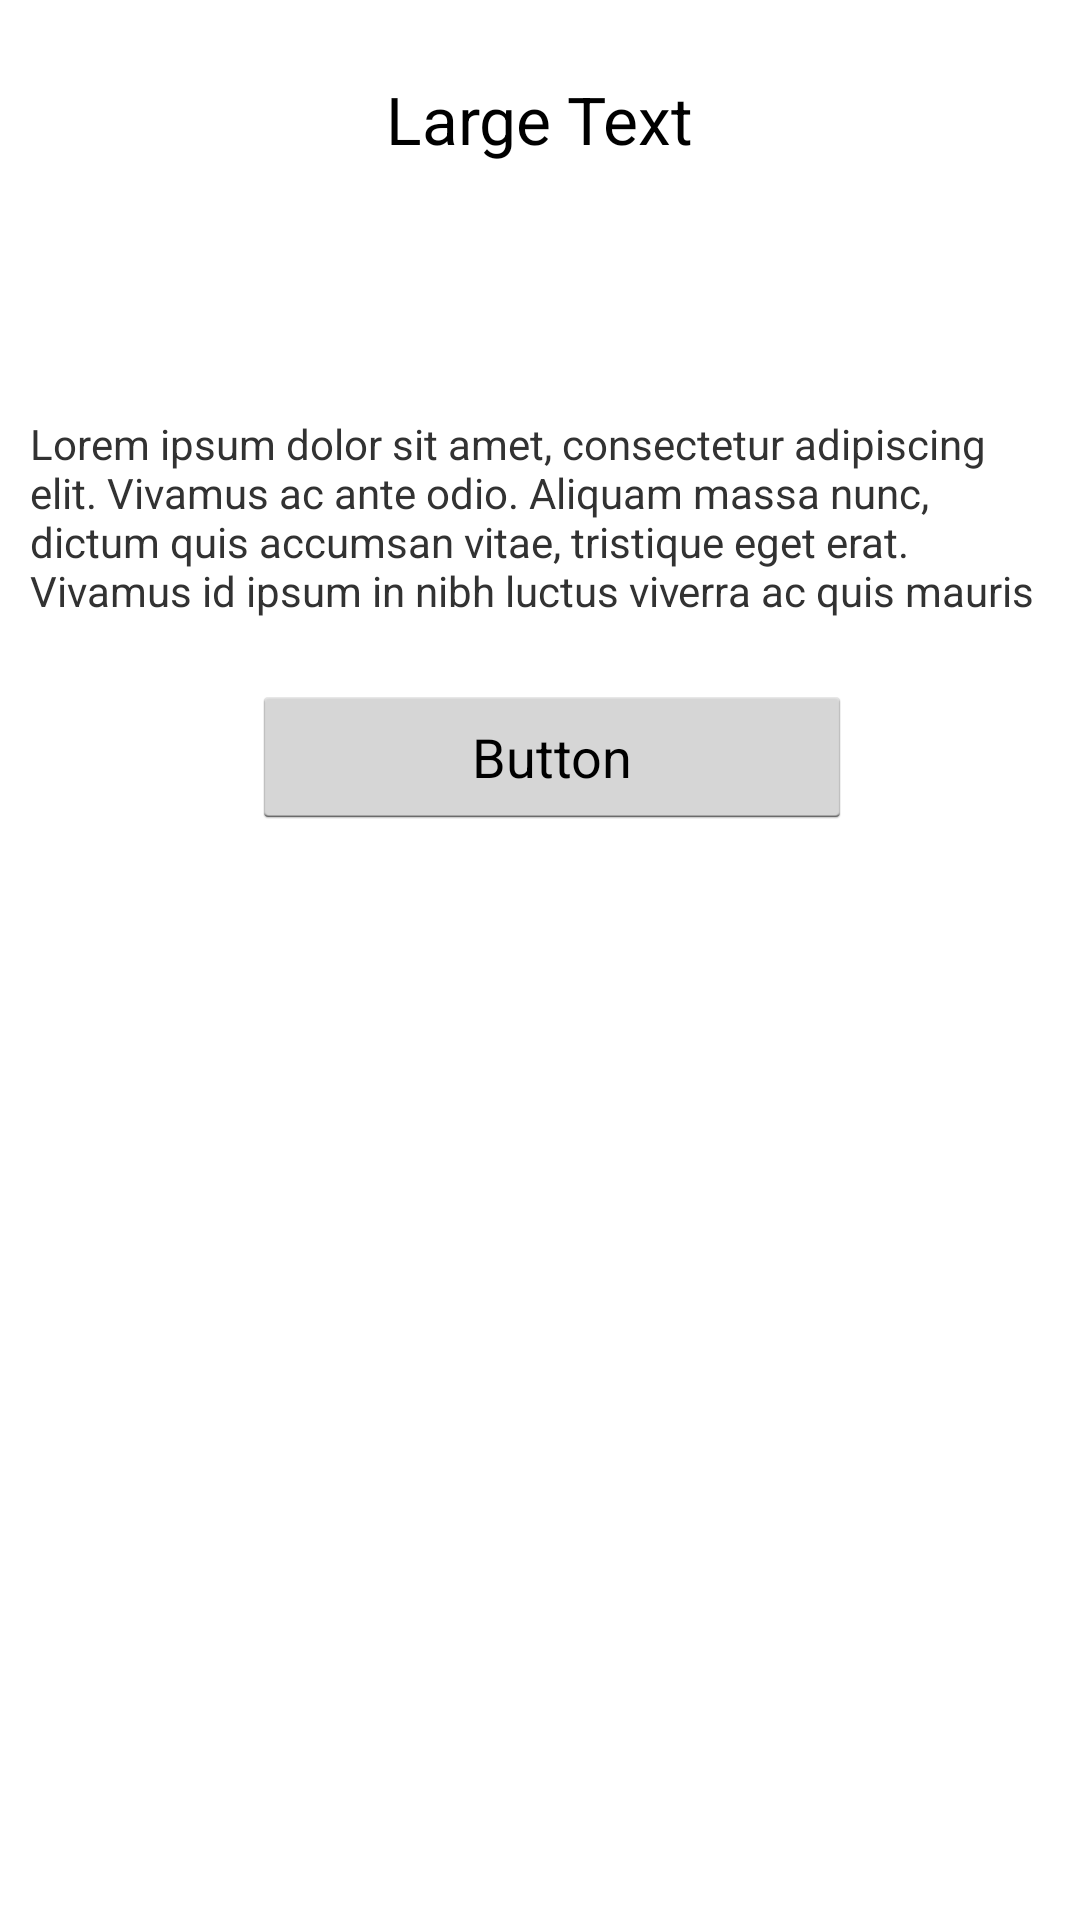

The Android layout XML behind this screen, and the referenced resources:
<!-- AndroidManifest.xml: application theme AppTheme -->
<!-- res/layout/home.xml -->
<?xml version="1.0" encoding="utf-8"?>

<LinearLayout xmlns:android="http://schemas.android.com/apk/res/android"
    android:layout_width="match_parent"
    android:layout_height="match_parent"
    android:orientation="vertical" >

    <RelativeLayout
        android:id="@+id/relativeLayout1"
        android:layout_width="match_parent"
        android:layout_height="match_parent"
        android:layout_marginLeft="10dp"
        android:layout_marginRight="10dp"
        android:layout_marginTop="10dp" >

        <TextView
            android:id="@+id/mealname"
            android:layout_width="wrap_content"
            android:layout_height="wrap_content"
            android:layout_alignParentTop="true"
            android:layout_centerHorizontal="true"
            android:layout_marginTop="15dp"
            android:text="Large Text"
            android:textAppearance="?android:attr/textAppearanceLarge" />

        <ImageView
            android:id="@+id/mealimg"
            android:layout_width="wrap_content"
            android:layout_height="wrap_content"
            android:layout_below="@+id/mealname"
            android:layout_centerHorizontal="true"
            android:layout_marginLeft="50dp"
            android:layout_marginRight="50dp"
            android:layout_marginTop="34dp"
            android:src="@drawable/ic_home" />

        <TextView
            android:id="@+id/mealdesc"
            android:layout_width="wrap_content"
            android:layout_height="wrap_content"
            android:layout_below="@+id/mealimg"
            android:layout_centerHorizontal="true"
            android:layout_marginTop="50dp"
            android:text="Lorem ipsum dolor sit amet, consectetur adipiscing elit. Vivamus ac ante odio. Aliquam massa nunc, dictum quis accumsan vitae, tristique eget erat. Vivamus id ipsum in nibh luctus viverra ac quis mauris"
            android:textAppearance="?android:attr/textAppearanceSmall" />

        <Button
            android:id="@+id/btn_cookmeal"
            android:layout_width="wrap_content"
            android:layout_height="wrap_content"
            android:layout_alignParentLeft="true"
            android:layout_alignParentRight="true"
            android:layout_below="@+id/mealdesc"
            android:layout_marginLeft="74dp"
            android:layout_marginRight="66dp"
            android:layout_marginTop="22dp"
            android:text="Button" />

    </RelativeLayout>

</LinearLayout>
<!-- resources referenced by this layout -->
<resources>
  <style name="AppTheme" parent="android:style/Theme.Light">
          <item name="android:windowTitleSize">@dimen/actionbar_compat_height</item>
          <item name="android:windowTitleBackgroundStyle">@style/ActionBarCompat</item>
          <item name="android:windowContentOverlay">@drawable/actionbar_shadow</item>
  
          
          <item name="actionbarCompatTitleStyle">@style/ActionBarCompatTitle</item>
          <item name="actionbarCompatItemStyle">@style/ActionBarCompatItem</item>
          <item name="actionbarCompatItemHomeStyle">@style/ActionBarCompatHomeItem</item>
          <item name="actionbarCompatProgressIndicatorStyle">@style/ActionBarCompatProgressIndicator</item>
          
          <item name="vpiTabPageIndicatorStyle">@style/Widget.TabPageIndicator</item>
  
      </style>
  <style name="ActionBarCompat">
          <item name="android:background">#eee</item>
      </style>
  <style name="ActionBarCompatTitle" parent="style/ActionBarCompatTitleBase">
          <item name="android:textColor">@color/actionbar_title_color</item>
      </style>
  <style name="ActionBarCompatItem" parent="style/ActionBarCompatItemBase">
      </style>
  <style name="ActionBarCompatHomeItem" parent="style/ActionBarCompatItemBase">
      </style>
  <style name="ActionBarCompatProgressIndicator" parent="android:style/Widget.ProgressBar.Large">
          <item name="android:indeterminate">true</item>
      </style>
  <color name="actionbar_title_color">#224894</color>
</resources>
